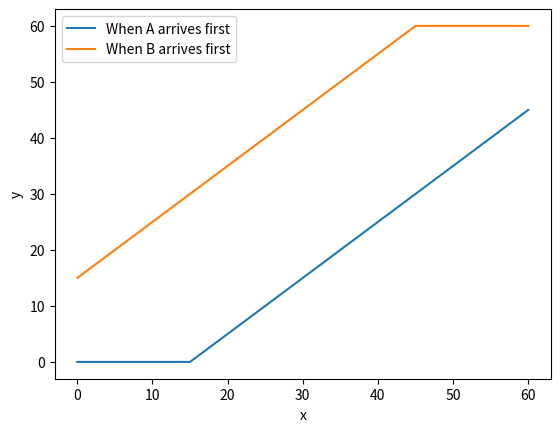

Generate this figure with matplotlib:
# -*- coding: utf-8 -*-
"""Assignment3.ipynb

Automatically generated by Colaboratory.

Original file is located at
    https://colab.research.google.com/<link-removed>
"""

import matplotlib.pyplot as plt
Sub =[0,15,30,45,60]
S1=[0,0,15,30,45]
S2=[15,30,45,60,60]
plt.plot(Sub,S1,label="When A arrives first")
plt.plot(Sub,S2,label="When B arrives first")
plt.xlabel('x')
plt.ylabel('y')
plt.legend()
plt.show()